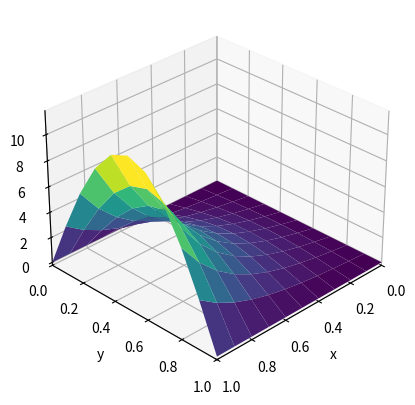
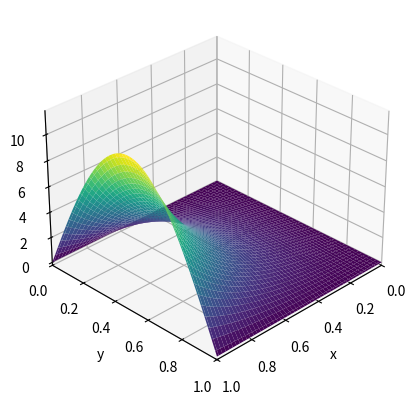

Generate these figures, in order, with matplotlib:
import numpy as np
import matplotlib.pyplot as plt
from mpl_toolkits.mplot3d import Axes3D

####################
## Laplace solver ##
####################

# A translation of poisson.m given in Sauer
# Finite difference sovler for 2D Poisson equation with Dirichlet boundary conditions on a rectangle
# Input: rectangle domain [xl,xr] x [yb,yt] with M x N space steps
# Output: matrix 'w' holding solution values

def poisson(F,M=10,N=10,xl=0,xr=1,yb=0,yt=1):
    f = lambda x,y: 0
    if F == 1:
        g1 = lambda x: np.sin(np.pi*x) # 0 <= x <= 1
        g2 = lambda x: np.exp(-np.pi)*np.sin(np.pi*x) # 0 <= x <= 1
        g3 = lambda y: 0 # 0 <= y <= 1
        g4 = lambda y: 0 # 0 <= y <= 1
    if F == 2:
        g1 = lambda x: 0
        g2 = lambda x: 0
        g3 = lambda y: 0
        g4 = lambda y: np.sinh(np.pi)*np.sin(np.pi*y)

    m, n = M + 1, N + 1
    h = (xr-xl)/M
    k = (yt-yb)/N
    x = np.linspace(xl, xr, m)
    y = np.linspace(yb, yt, n)
    A = np.zeros((m*n,m*n))
    b = np.zeros((m*n,1))

    for i in range(1, m-1):
        for j in range(1, n-1):
            temp = i + j * m
            A[temp, temp] = -2 * (1 / h**2 + 1 / k**2)
            A[temp, temp - 1] = 1 / h**2
            A[temp, temp + 1] = 1 / h**2
            A[temp, temp - m] = 1 / k**2
            A[temp, temp + m] = 1 / k**2
            b[temp] = f(x[i], y[j])

    for i in range(m):
        A[i, i] = 1
        b[i] = g1(x[i])  
        temp = i + (n - 1) * m
        A[temp, temp] = 1
        b[temp] = g2(x[i])  
    
    for j in range(1, n - 1):
        temp = j * m 
        A[temp, temp] = 1
        b[temp] = g3(y[j]) 
        temp = (m - 1) + j * m 
        A[temp, temp] = 1
        b[temp] = g4(y[j]) 

    v = np.linalg.solve(A, b).flatten()
    Z = np.reshape(v, (m,n))

    X, Y = np.meshgrid(x, y)
    fig = plt.figure()
    ax = fig.add_subplot(111, projection='3d')
    ax.plot_surface(X, Y, Z, cmap='viridis')
    ax.set_xlabel('x')
    ax.set_ylabel('y')
    ax.set_zlabel('f(x,y)')
    ax.set_xlim([xl, xr])
    ax.set_ylim([yb, yt])
    ax.view_init(30, 45)
    plt.show()

## True value
def true(F):
    def f(x, y):
        if F == 1: return np.exp(-np.pi*y)*np.sin(x*np.pi)
        if F == 2: return np.sinh(x*np.pi)*np.sin(y*np.pi)
    x = np.linspace(0, 1, num=100)
    y = np.linspace(0, 1, num=100)
    X, Y = np.meshgrid(x, y)
    Z = f(X, Y)
    fig = plt.figure()
    ax = fig.add_subplot(111, projection='3d')
    ax.plot_surface(X, Y, Z, cmap='viridis')
    ax.set_xlabel('x')
    ax.set_ylabel('y')
    ax.set_zlabel('f(x,y)')
    ax.set_xlim([0, 1])
    ax.set_ylim([0, 1])
    ax.view_init(30, 45)
    plt.show()

poisson(2)
true(2)
